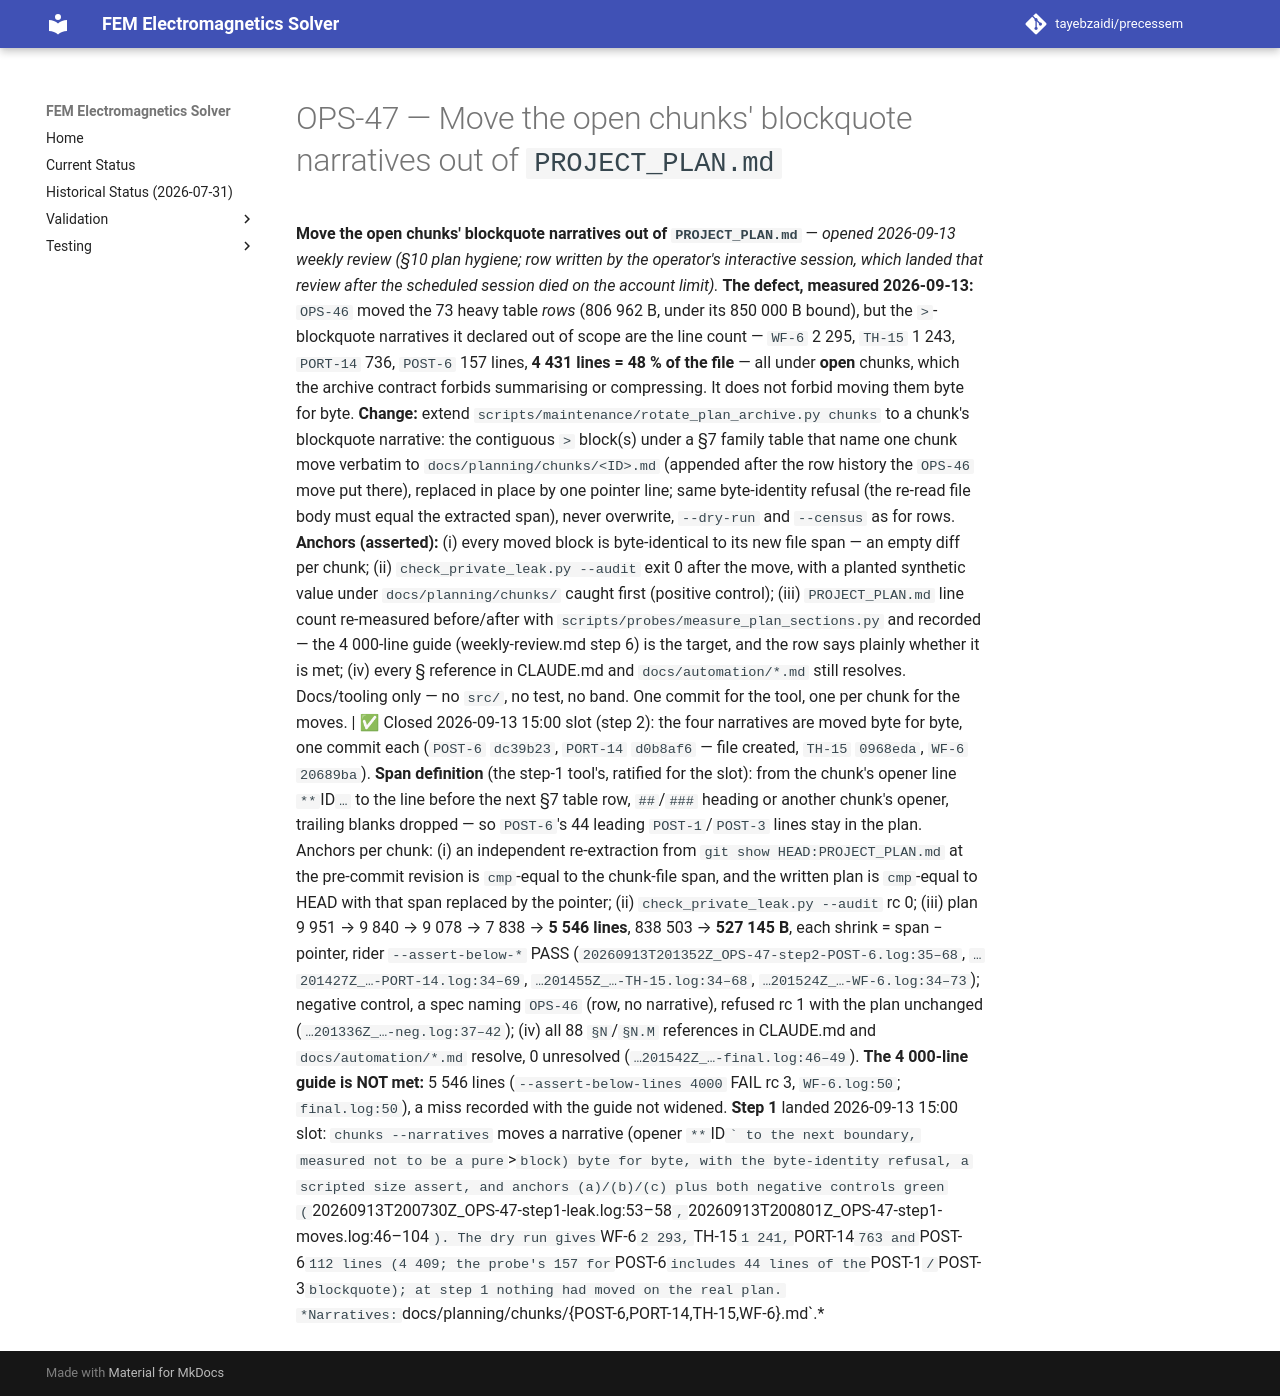

repository: tayebzaidi/precessem · page: planning/chunks/OPS-47/index.html · generator: mkdocs

# OPS-47 — Move the open chunks' blockquote narratives out of `PROJECT_PLAN.md`

 **Move the open chunks' blockquote narratives out of `PROJECT_PLAN.md`** — *opened 2026-09-13 weekly review (§10 plan hygiene; row written by the operator's interactive session, which landed that review after the scheduled session died on the account limit).* **The defect, measured 2026-09-13:** `OPS-46` moved the 73 heavy table *rows* (806 962 B, under its 850 000 B bound), but the `>`-blockquote narratives it declared out of scope are the line count — `WF-6` 2 295, `TH-15` 1 243, `PORT-14` 736, `POST-6` 157 lines, **4 431 lines = 48 % of the file** — all under **open** chunks, which the archive contract forbids summarising or compressing. It does not forbid moving them byte for byte. **Change:** extend `scripts/maintenance/rotate_plan_archive.py chunks` to a chunk's blockquote narrative: the contiguous `>` block(s) under a §7 family table that name one chunk move verbatim to `docs/planning/chunks/<ID>.md` (appended after the row history the `OPS-46` move put there), replaced in place by one pointer line; same byte-identity refusal (the re-read file body must equal the extracted span), never overwrite, `--dry-run` and `--census` as for rows. **Anchors (asserted):** (i) every moved block is byte-identical to its new file span — an empty diff per chunk; (ii) `check_private_leak.py --audit` exit 0 after the move, with a planted synthetic value under `docs/planning/chunks/` caught first (positive control); (iii) `PROJECT_PLAN.md` line count re-measured before/after with `scripts/probes/measure_plan_sections.py` and recorded — the 4 000-line guide (weekly-review.md step 6) is the target, and the row says plainly whether it is met; (iv) every § reference in CLAUDE.md and `docs/automation/*.md` still resolves. Docs/tooling only — no `src/`, no test, no band. One commit for the tool, one per chunk for the moves. | ✅ Closed 2026-09-13 15:00 slot (step 2): the four narratives are moved byte for byte, one commit each (`POST-6` `dc39b23`, `PORT-14` `d0b8af6` — file created, `TH-15` `0968eda`, `WF-6` `20689ba`). **Span definition** (the step-1 tool's, ratified for the slot): from the chunk's opener line `**`ID` …` to the line before the next §7 table row, `##`/`###` heading or another chunk's opener, trailing blanks dropped — so `POST-6`'s 44 leading `POST-1`/`POST-3` lines stay in the plan. Anchors per chunk: (i) an independent re-extraction from `git show HEAD:PROJECT_PLAN.md` at the pre-commit revision is `cmp`-equal to the chunk-file span, and the written plan is `cmp`-equal to HEAD with that span replaced by the pointer; (ii) `check_private_leak.py --audit` rc 0; (iii) plan 9 951 → 9 840 → 9 078 → 7 838 → **5 546 lines**, 838 503 → **527 145 B**, each shrink = span − pointer, rider `--assert-below-*` PASS (`20260913T201352Z_OPS-47-step2-POST-6.log:35–68`, `…201427Z_…-PORT-14.log:34–69`, `…201455Z_…-TH-15.log:34–68`, `…201524Z_…-WF-6.log:34–73`); negative control, a spec naming `OPS-46` (row, no narrative), refused rc 1 with the plan unchanged (`…201336Z_…-neg.log:37–42`); (iv) all 88 `§N`/`§N.M` references in CLAUDE.md and `docs/automation/*.md` resolve, 0 unresolved (`…201542Z_…-final.log:46–49`). **The 4 000-line guide is NOT met:** 5 546 lines (`--assert-below-lines 4000` FAIL rc 3, `WF-6.log:50`; `final.log:50`), a miss recorded with the guide not widened. **Step 1** landed 2026-09-13 15:00 slot: `chunks --narratives` moves a narrative (opener `**`ID`` to the next boundary, measured not to be a pure `>` block) byte for byte, with the byte-identity refusal, a scripted size assert, and anchors (a)/(b)/(c) plus both negative controls green (`20260913T200730Z_OPS-47-step1-leak.log:53–58`, `20260913T200801Z_OPS-47-step1-moves.log:46–104`). The dry run gives `WF-6` 2 293, `TH-15` 1 241, `PORT-14` 763 and `POST-6` 112 lines (4 409; the probe's 157 for `POST-6` includes 44 lines of the `POST-1`/`POST-3` blockquote); at step 1 nothing had moved on the real plan. *Narratives: `docs/planning/chunks/{POST-6,PORT-14,TH-15,WF-6}.md`.* 
